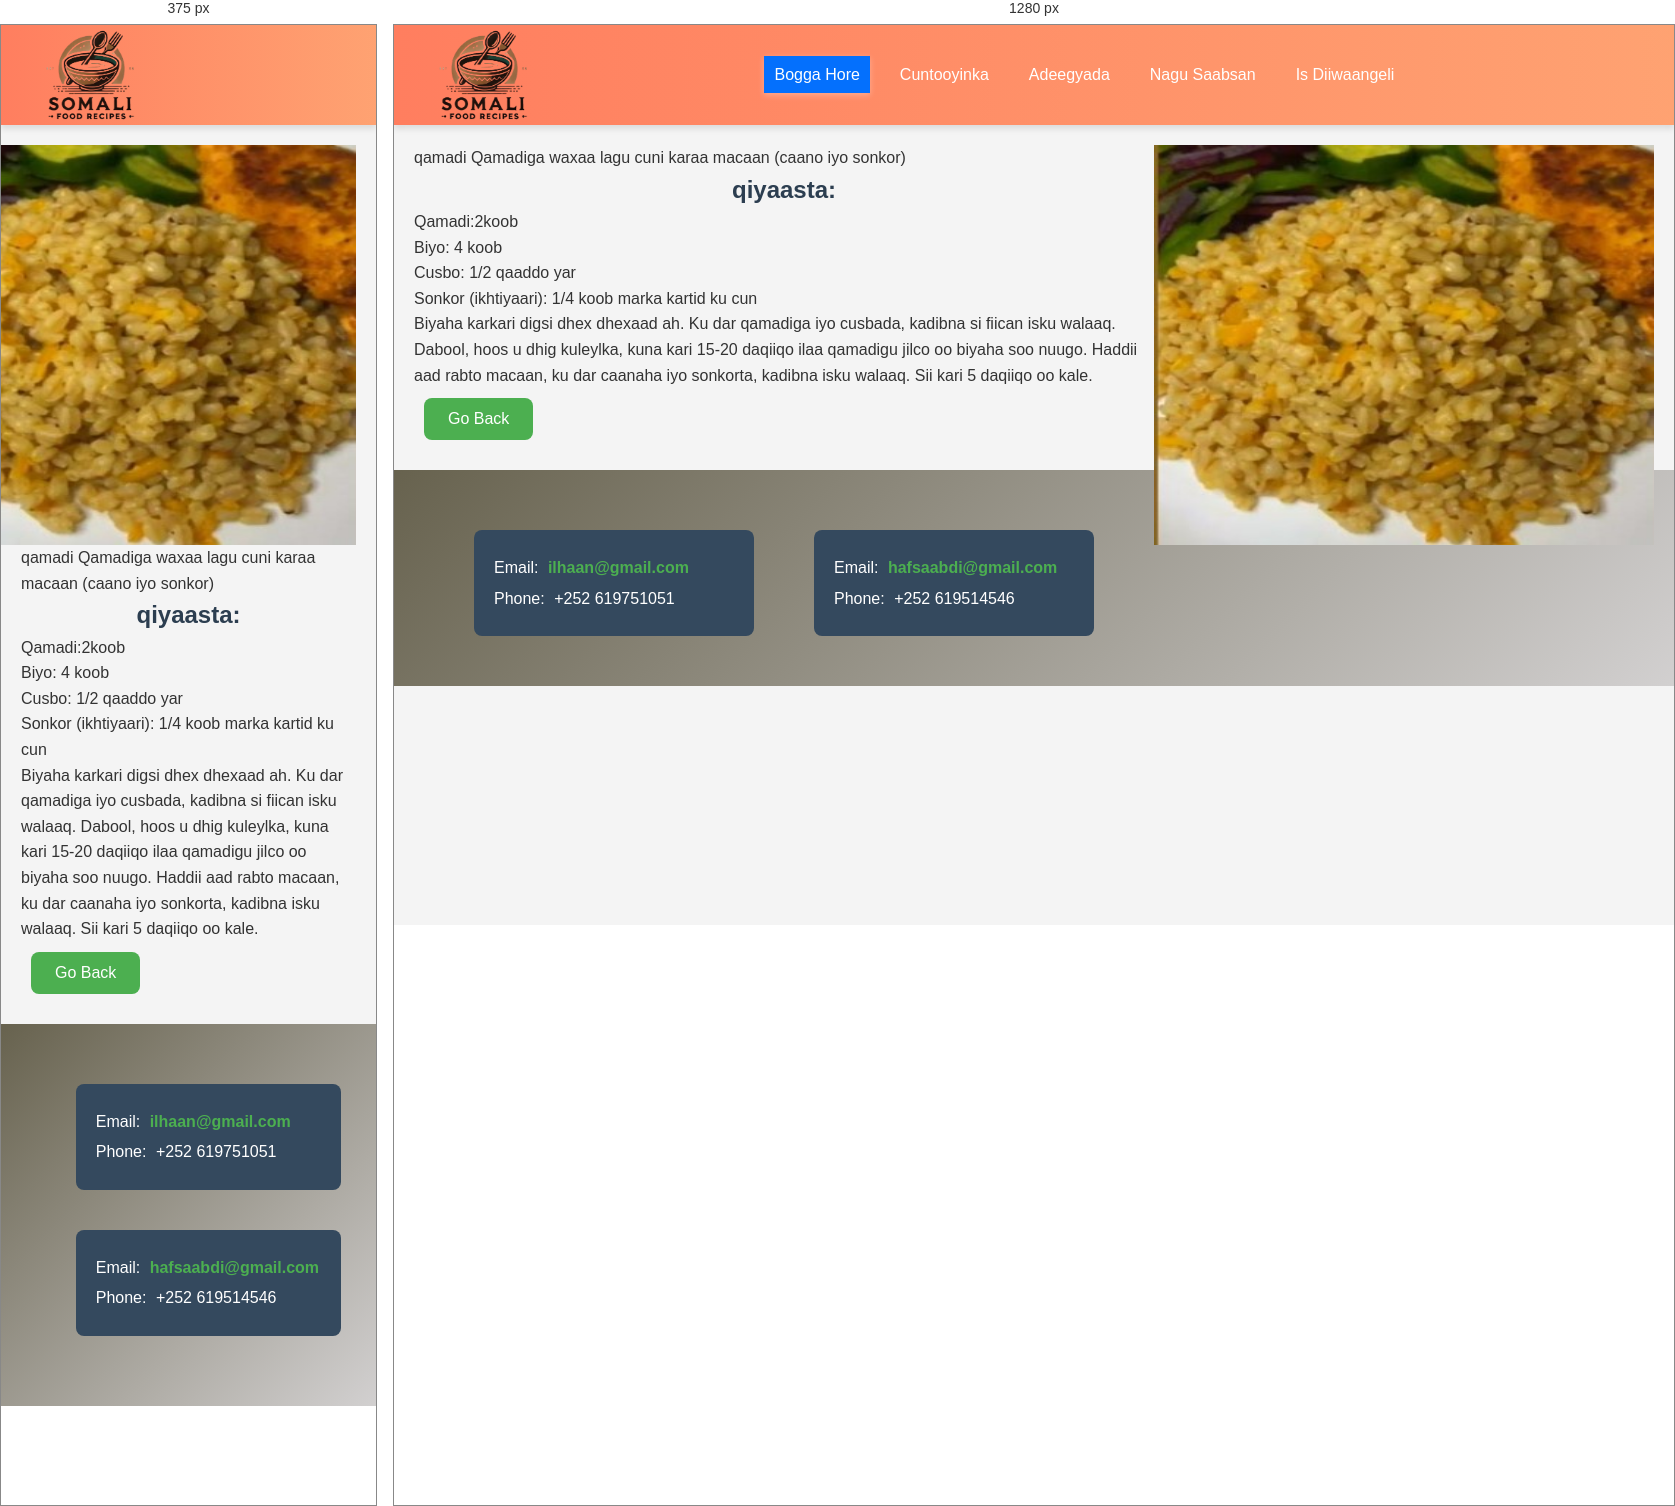
Rendered at 375 px and 1280 px, left to right.

<!-- file: qamadi.html -->
<!DOCTYPE html>
<html lang="so">
<head>
    <meta charset="UTF-8">
    <meta name="viewport" content="width=device-width, initial-scale=1.0">
    <title>Karinta Cuntada Soomaaliyeed</title>
    <link rel="stylesheet" href="style.css">
    <link rel="shortcut icon" href="../html/logo food.jpg" type="image/x-icon">
    <link rel="stylesheet" href="https://cdnjs.cloudflare.com/ajax/libs/font-awesome/5.15.4/css/all.min.css">
</head>
<body>
    <header>
      <div class="logo">
        <img src="fargeeto.png" height="120px">
    </div>
        <ul class="desktop-menu">
            <li><a href="index.html" id="home">Bogga Hore</a></li>
            <li><a href="home.html">Cuntooyinka</a></li>
            <li><a href="serifice.html">Adeegyada</a></li>
            <li><a href="aboutus.html">Nagu Saabsan</a></li>
            <li><a href="register.html">Is Diiwaangeli</a></li>
        </ul>
        <ul class="mobile-menu">
            <li><a href="index.html" id="home">Bogga Hore</a></li>
            <li><a href="home.html">Cuntooyinka</a></li>
            <li><a href="serifice.html">Adeegyada</a></li>
            <li><a href="aboutus.html">Nagu Saabsan</a></li>
            <li><a href="register.html">Is Diiwaangeli</a></li>
            <li><button class="close-menu">&times;</button></li>
        </ul>
    </nav>
    <button class="menu-toggle"><i class="fas fa-bars"></i></button>
</header>
<body> 
    <section class="cnt-section">
    <div class="image">
        <img src="qamadi.jpg" alt="Malawax iyo shaax" height="400" width="500"  align="right">
    </div>
    <div class="muujin">
<span class="highlight"> qamadi </span>Qamadiga waxaa lagu cuni karaa macaan (caano iyo sonkor)</p></span>
<h1>qiyaasta:</h1>
<ul>
    <li>Qamadi:2koob</li>
    <li>Biyo: 4 koob</li>    
    <li>Cusbo: 1/2 qaaddo yar</li>
    <li>Sonkor (ikhtiyaari): 1/4 koob marka kartid ku cun</li>
</ul>
<p>
    Biyaha karkari digsi dhex dhexaad ah.
Ku dar qamadiga iyo cusbada, kadibna si fiican isku walaaq.
Dabool, hoos u dhig kuleylka, kuna kari 15-20 daqiiqo ilaa qamadigu jilco oo biyaha soo nuugo.
Haddii aad rabto macaan, ku dar caanaha iyo sonkorta, kadibna isku walaaq. Sii kari 5 daqiiqo oo kale.

</p>

<button onclick="goBack()">Go Back</button>
    </div>
    
    
    
    <script src="java.js">
      
    </script>
    </section>
    <footer>
        <div class="contact-container">
            <div class="contact-info">
                <div class="contact-details">
                    <p>Email: <a href="mailto:ilhaanomar@gmail.com"><i class="fa fa-envelope"></i> ilhaan@gmail.com</a></p>
                    <p>Phone: <i class="fa fa-phone"></i> +252 619751051</p>
                </div>
    
                <div class="contact-details">
                    <p>Email: <a href="mailto:hafsaabdi757@gmail.com"><i class="fa fa-envelope"></i> hafsaabdi@gmail.com</a></p>
                    <p>Phone: <i class="fa fa-phone"></i> +252 619514546</p>
                </div>
            </div>
        </div>
    </footer>
    
    </body>
    </html>

/* @media block from style.css */
@media screen and (max-width: 768px) {
    .member {
        width: 90%;
    }

    .contact-details {
        flex: none;
        width: 90%;
    }
}

/* @media block from style.css */
@media (max-width: 768px) {
    .caption {
      font-size: 1rem;
      padding: 8px 15px;
    }
  
    .button {
      font-size: 1.5rem;
      padding: 8px 12px;
    }
  }

/* @media block from style.css */
@media (max-width: 768px) {
    .feedback-section {
        width: 90%;
    }

    .feedback-form .btn {
        font-size: 1rem;
    }
}

/* @media block from style.css */
@media (max-width: 768px) {
    footer .contact-container {
        flex-direction: column; /* Isku laabi markay yar tahay shaashadda */
        align-items: center;
    }

    footer .contact-info {
        margin-bottom: 20px;
    }
}

/* @media block from style.css */
@media (max-width: 768px) {
    header {
        padding: 15px 0;
    }

    nav ul {
        flex-direction: column;
    }

    nav ul li {
        margin: 5px 0;
    }

    .contact-container {
        flex-direction: column;
    }
}

/* @media block from style.css */
@media (max-width: 768px) {
    nav ul {
        flex-direction: column;
        gap: 10px;
    }

    nav ul li {
        margin: 0;
    }

    input[type="button"] {
        width: 80%;
    }
}

/* @media block from style.css */
@media (max-width: 768px) {
    .desktop-menu {
        display: none;
    }

    .menu-toggle {
        display: block;
        font-size: 30px;
        cursor: pointer;
    }

    .mobile-menu {
        display: none;
        flex-direction: column;
    }
}

/* @media block from style.css */
@media (max-width: 768px) {
    .vertical-menu {
        width: 100%; /* Make the menu span full width on smaller screens */
        height: auto;
        position: relative;
    }

    .vertical-menu li {
        display: inline-block;
        width: 33.33%; /* Split into 3 columns on small screens */
    }

    .vertical-menu li a {
        padding: 10px;
        font-size: 16px;
    }
}

/* @media block from style.css */
@media (max-width: 768px) {
    .vertical-menu {
        width: 100%; /* Make the menu span full width on smaller screens */
        height: auto;
        position: relative;
    }

    .vertical-menu li {
        display: inline-block;
        width: 33.33%; /* Split into 3 columns on small screens */
    }

    .vertical-menu li a {
        padding: 10px;
        font-size: 16px;
    }
}